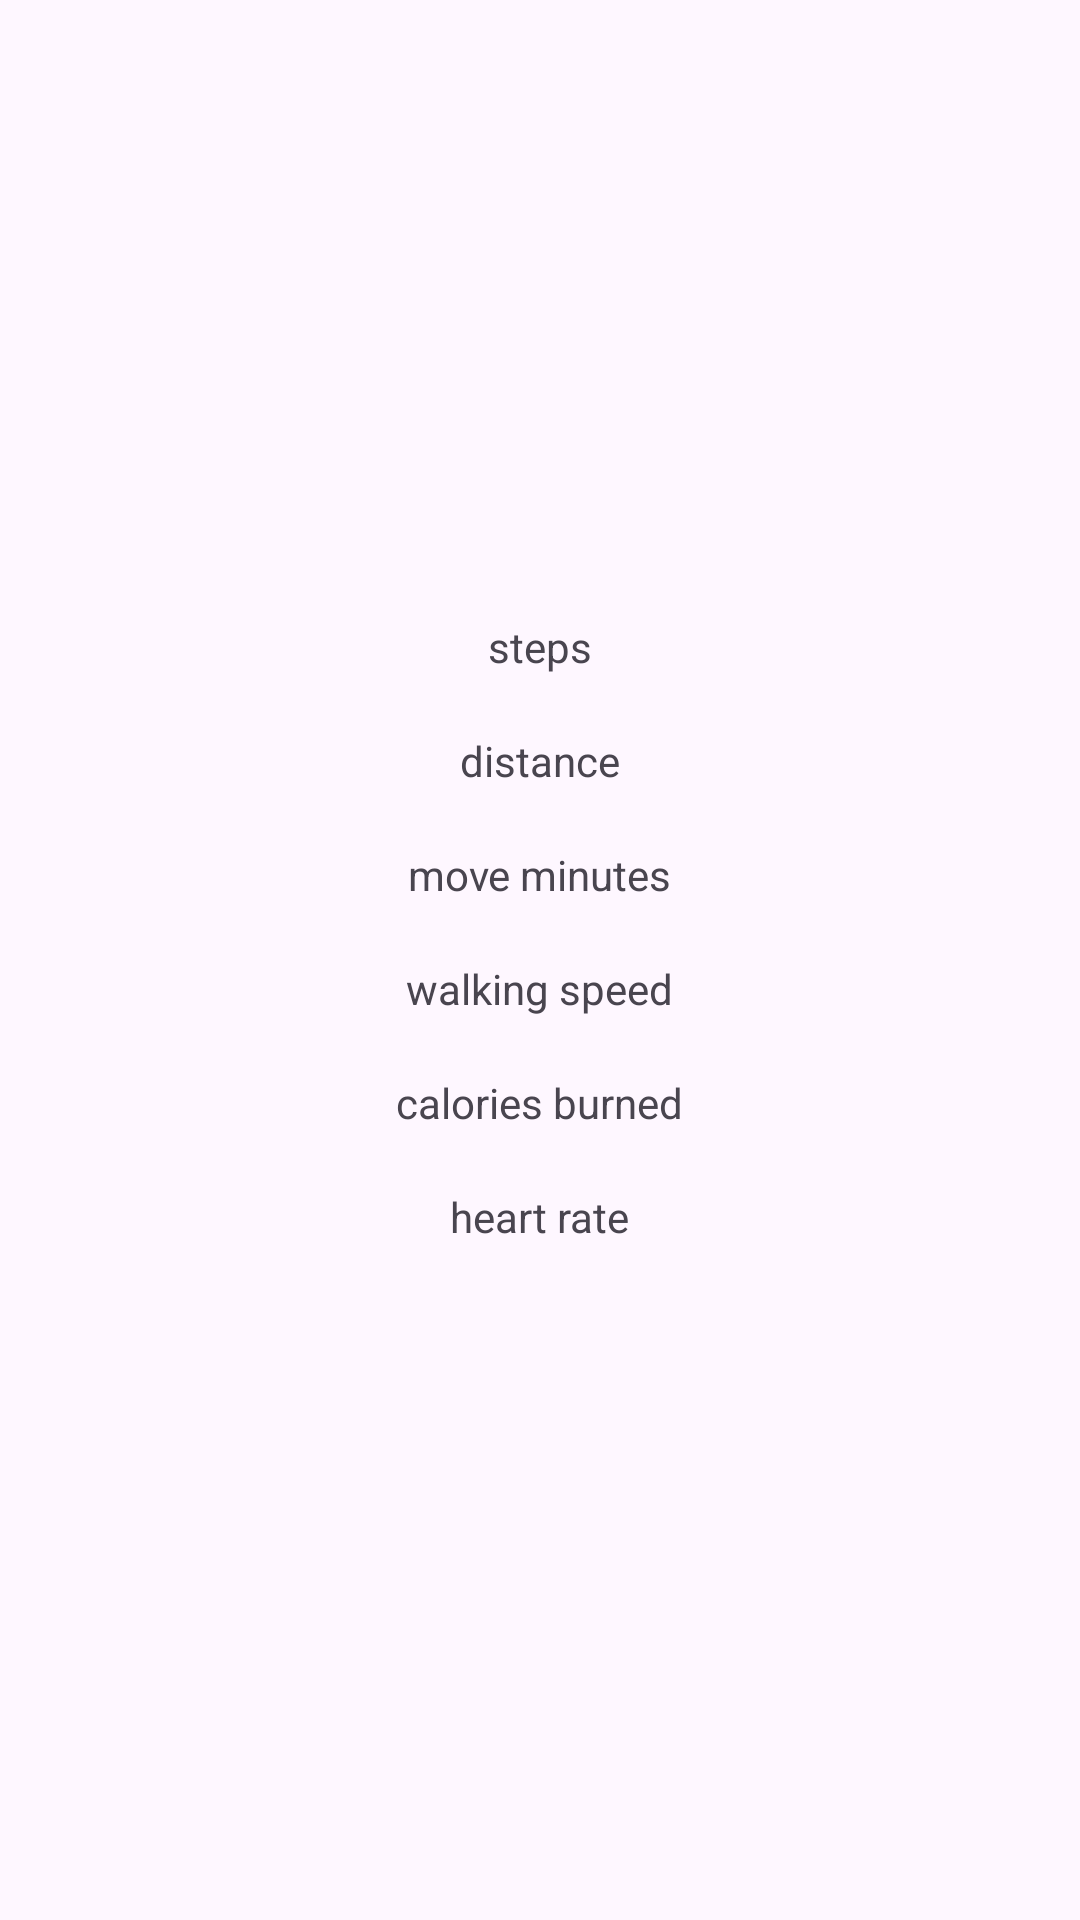

Android layout source for this screen:
<!-- AndroidManifest.xml: application theme Theme.FitBit -->
<!-- res/layout/activity_display.xml -->
<?xml version="1.0" encoding="utf-8"?>
<LinearLayout xmlns:android="http://schemas.android.com/apk/res/android"
    xmlns:app="http://schemas.android.com/apk/res-auto"
    xmlns:tools="http://schemas.android.com/tools"
    android:id="@+id/main"
    android:layout_width="match_parent"
    android:layout_height="match_parent"
    android:orientation="vertical"
    android:gravity="center"
    tools:context=".Display">

    <TextView
        android:layout_width="wrap_content"
        android:layout_height="wrap_content"
        android:text="steps" />

    <TextView
        android:id="@+id/steps"
        android:layout_width="wrap_content"
        android:layout_height="wrap_content"
        android:text="" />

    <TextView
        android:layout_width="wrap_content"
        android:layout_height="wrap_content"
        android:text="distance" />

    <TextView
        android:id="@+id/distance"
        android:layout_width="wrap_content"
        android:layout_height="wrap_content"
        android:text="" />

    <TextView
        android:layout_width="wrap_content"
        android:layout_height="wrap_content"
        android:text="move minutes" />

    <TextView
        android:id="@+id/move_minutes"
        android:layout_width="wrap_content"
        android:layout_height="wrap_content"
        android:text="" />

    <TextView
        android:layout_width="wrap_content"
        android:layout_height="wrap_content"
        android:text="walking speed" />

    <TextView
        android:id="@+id/walking_speed"
        android:layout_width="wrap_content"
        android:layout_height="wrap_content"
        android:text="" />

    <TextView
        android:layout_width="wrap_content"
        android:layout_height="wrap_content"
        android:text="calories burned" />

    <TextView
        android:id="@+id/calories_burned"
        android:layout_width="wrap_content"
        android:layout_height="wrap_content"
        android:text="" />

    <TextView
        android:layout_width="wrap_content"
        android:layout_height="wrap_content"
        android:text="heart rate" />

    <TextView
        android:id="@+id/heart_rate"
        android:layout_width="wrap_content"
        android:layout_height="wrap_content"
        android:text="" />

</LinearLayout>
<!-- resources referenced by this layout -->
<resources>
  <style name="Theme.FitBit" parent="Base.Theme.FitBit" />
  <style name="Base.Theme.FitBit" parent="Theme.Material3.DayNight.NoActionBar">
          
          
      </style>
</resources>
